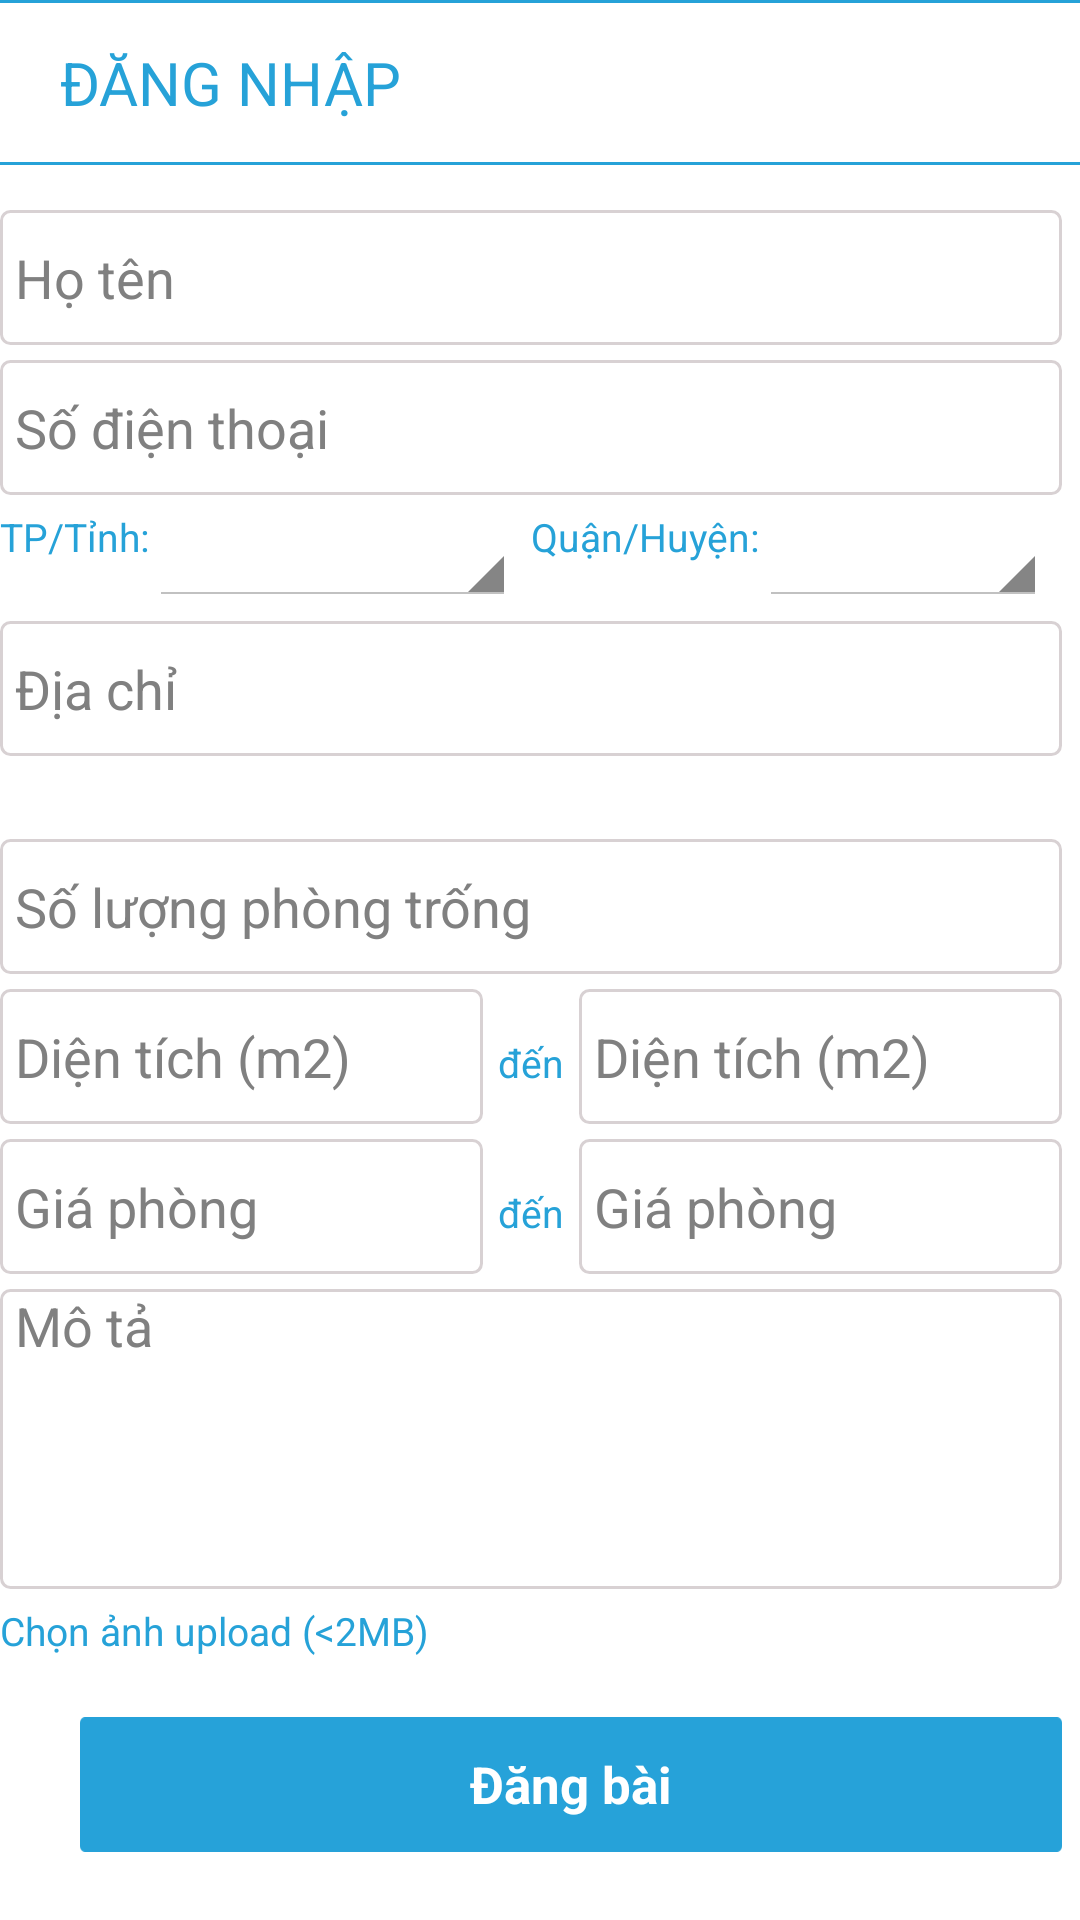

Here is an Android app screen rendered from its layout file. Give the layout XML and the strings, colors and styles it references.
<!-- AndroidManifest.xml: application theme AppTheme -->
<!-- res/layout/add_new_post_page.xml -->
<?xml version="1.0" encoding="utf-8"?>
<LinearLayout xmlns:android="http://schemas.android.com/apk/res/android"
    android:layout_width="match_parent"
    android:layout_height="match_parent"
    android:orientation="vertical" >

    <include layout="@layout/header_layout" />

    <ScrollView
        android:layout_width="match_parent"
        android:layout_height="wrap_content" >

        <LinearLayout
            android:layout_width="match_parent"
            android:layout_height="wrap_content"
            android:layout_marginEnd="@dimen/pad_right_ed_sign_in"
            android:layout_marginLeft="@dimen/pad_left_header"
            android:layout_marginRight="@dimen/pad_left_header"
            android:orientation="vertical" >

            <EditText
                android:id="@+id/edit_fullname"
                android:layout_width="match_parent"
                android:layout_height="@dimen/min_height_button"
                android:background="@drawable/custom_border_normal"
                android:hint="@string/name_title"
                android:layout_marginTop="@dimen/pad_top"
                android:singleLine="true"
                android:textColor="@color/black" />

            <EditText
                android:id="@+id/edit_phone_number"
                android:layout_width="match_parent"
                android:layout_height="@dimen/min_height_button"
                android:layout_marginTop="@dimen/pad_top_ed_add_new_post"
                android:background="@drawable/custom_border_normal"
                android:hint="@string/phone_title"
                android:inputType="phone"
                android:singleLine="true"
                android:maxLength="12"
                android:textColor="@color/black" />

            <LinearLayout
                android:layout_width="match_parent"
                android:layout_height="wrap_content"
                android:layout_marginTop="@dimen/pad_top_ed_add_new_post"
                android:baselineAligned="false"
                android:orientation="horizontal" >

                <LinearLayout
                    android:layout_width="match_parent"
                    android:layout_height="wrap_content"
                    android:layout_marginEnd="@dimen/pad_left_right"
                    android:layout_marginRight="@dimen/pad_left_right"
                    android:layout_weight="1" >

                    <TextView
                        android:layout_width="wrap_content"
                        android:layout_height="wrap_content"
                        android:text="@string/city_title"
                        android:textColor="@color/custom_color_tv_forgot_pass"
                        android:textSize="@dimen/text_size" />

                    <Spinner
                        android:id="@+id/spinCityAddNew"
                        android:layout_width="0dp"
                        android:layout_height="wrap_content"
                        android:layout_weight="1" />

                </LinearLayout>

                <LinearLayout
                    android:layout_width="match_parent"
                    android:layout_height="wrap_content"
                    android:layout_marginEnd="@dimen/pad_left_right"
                    android:layout_marginRight="@dimen/pad_left_right"
                    android:layout_weight="1" >

                    <TextView
                        android:layout_width="wrap_content"
                        android:layout_height="wrap_content"
                        android:text="@string/district_title"
                        android:textColor="@color/custom_color_tv_forgot_pass"
                        android:textSize="@dimen/text_size" />

                    <Spinner
                        android:id="@+id/spinDistrictAddNew"
                        android:layout_width="0dp"
                        android:layout_height="wrap_content"
                        android:layout_weight="1" />

                </LinearLayout>
            </LinearLayout>

            <EditText
                android:id="@+id/edit_address"
                android:layout_width="match_parent"
                android:layout_height="@dimen/min_height_button"
                android:layout_marginTop="@dimen/pad_top_ed_add_new_post"
                android:background="@drawable/custom_border_normal"
                android:hint="@string/address_title"
                android:singleLine="true"
                android:textColor="@color/black" />
            <TextView
                android:id="@+id/tv_address_detail"
                android:layout_width="match_parent"
                android:layout_height="wrap_content"
                android:layout_marginTop="@dimen/pad_top_ed_add_new_post"
                android:gravity="end"
                android:textColor="@color/black"
                android:textSize="@dimen/text_size"/>
            <EditText
                android:id="@+id/edit_num_room"
                android:layout_width="match_parent"
                android:layout_height="@dimen/min_height_button"
                android:background="@drawable/custom_border_normal"
                android:layout_marginTop="@dimen/pad_top_ed_add_new_post"
                android:hint="@string/num_room"
                android:inputType="number"
                android:maxLength="3"
                android:singleLine="true"
                android:textColor="@color/black" />

            <LinearLayout
                android:layout_width="match_parent"
                android:layout_height="wrap_content"
                android:layout_marginTop="@dimen/pad_top_ed_add_new_post"
                android:orientation="horizontal" >

                <EditText
                    android:id="@+id/edit_area_min"
                    android:layout_width="0dp"
                    android:layout_height="@dimen/min_height_button"
                    android:layout_weight="1"
                    android:background="@drawable/custom_border_normal"
                    android:hint="@string/area_title_add_new"
                    android:inputType="number"
                    android:maxLength="4"
                    android:singleLine="true"
                    android:textColor="@color/black" />

                <TextView
                    android:layout_width="wrap_content"
                    android:layout_height="wrap_content"
                    android:layout_marginEnd="@dimen/pad_left_right"
                    android:layout_marginStart="@dimen/pad_left_right"
                    android:text="@string/from_to"
                    android:textColor="@color/green_sky_landing"
                    android:textSize="@dimen/text_size" />

                <EditText
                    android:id="@+id/edit_area_max"
                    android:layout_width="0dp"
                    android:layout_height="@dimen/min_height_button"
                    android:layout_weight="1"
                    android:background="@drawable/custom_border_normal"
                    android:hint="@string/area_title_add_new"
                    android:inputType="number"
                    android:maxLength="4"
                    android:singleLine="true"
                    android:textColor="@color/black" />

            </LinearLayout>

            <LinearLayout
                android:layout_width="match_parent"
                android:layout_height="wrap_content"
                android:layout_marginTop="@dimen/pad_top_ed_add_new_post"
                android:orientation="horizontal" >

                <EditText
                    android:id="@+id/edit_cost_min"
                    android:layout_width="0dp"
                    android:layout_height="@dimen/min_height_button"
                    android:layout_weight="1"
                    android:maxLength="11"
                    android:background="@drawable/custom_border_normal"
                    android:hint="@string/cost_title_add_new"
                    android:inputType="number"
                    android:singleLine="true"
                    android:textColor="@color/black" />

                <TextView
                    android:layout_width="wrap_content"
                    android:layout_height="wrap_content"
                    android:layout_marginEnd="@dimen/pad_left_right"
                    android:layout_marginStart="@dimen/pad_left_right"
                    android:text="@string/from_to"
                    android:textColor="@color/green_sky_landing"
                    android:textSize="@dimen/text_size" />

                <EditText
                    android:id="@+id/edit_cost_max"
                    android:layout_width="0dp"
                    android:layout_height="@dimen/min_height_button"
                    android:layout_weight="1"
                    android:maxLength="11"
                    android:background="@drawable/custom_border_normal"
                    android:hint="@string/cost_title_add_new"
                    android:inputType="number"
                    android:singleLine="true"
                    android:textColor="@color/black" />
            </LinearLayout>

            <EditText
                android:id="@+id/edit_discription"
                android:layout_width="match_parent"
                android:layout_height="@dimen/height_ed_discription"
                android:layout_marginTop="@dimen/pad_top_ed_add_new_post"
                android:background="@drawable/custom_border_normal"
                android:gravity="start"
                android:hint="@string/discription_title"
                android:textColor="@color/black" />

            <TextView
                android:id="@+id/tv_upload_img"
                android:layout_width="wrap_content"
                android:layout_height="wrap_content"
                android:layout_marginTop="@dimen/pad_top_ed_add_new_post"
                android:text="@string/up_photo_title"
                android:textColor="@color/custom_color_tv_forgot_pass"
                android:textSize="@dimen/text_size" />

            <LinearLayout
                android:id="@+id/llFileAttach"
                android:layout_width="match_parent"
                android:layout_height="wrap_content"
                android:layout_marginTop="@dimen/pad_top_ed_add_new_post"
                android:orientation="vertical" >
            </LinearLayout>

            <TextView
                android:id="@+id/tv_error_add_new_post"
                android:layout_width="match_parent"
                android:layout_height="wrap_content"
                android:layout_marginTop="@dimen/pad_top_ed_add_new_post"
                android:gravity="center_horizontal"
                android:text="@string/error"
                android:textColor="@color/red"
                android:textSize="@dimen/text_size"
                android:visibility="gone" />

            <Button
                android:id="@+id/btn_post"
                android:layout_width="wrap_content"
                android:layout_height="wrap_content"
                android:layout_gravity="end"
                android:layout_marginTop="@dimen/pad_top"
                android:layout_marginBottom="@dimen/pad_top_bottom"
                android:background="@drawable/custom_border_select"
                android:minHeight="@dimen/min_height_button"
                android:text="@string/post_title"
                android:textColor="@color/white"
                android:textSize="@dimen/text_button_size"
                android:textStyle="bold" />
        </LinearLayout>
    </ScrollView>

</LinearLayout>
<!-- res/layout/header_layout.xml (included above) -->
<?xml version="1.0" encoding="utf-8"?>
<LinearLayout xmlns:android="http://schemas.android.com/apk/res/android"
    android:orientation="vertical"
    android:layout_width="fill_parent"
    android:layout_height="@dimen/height_header"
    android:background="@color/white"
    android:gravity="center_vertical"
    android:id="@+id/llHeader">
    <View
        android:layout_width="match_parent"
        android:layout_height="1dp"
        android:background="@color/green_sky_landing" />
    <TextView
        android:text="@string/sign_in"
        android:layout_width="match_parent"
        android:layout_height="0dp"
        android:id="@+id/tvTitleHeader"
        android:textColor="@color/green_sky_landing"
        android:minWidth="60dp"
        android:gravity="center_vertical"
        android:layout_marginLeft="@dimen/pad_left_header"
        android:layout_weight="1"
        android:textSize="@dimen/text_size_title_header"
        android:singleLine="true"
        android:ellipsize="end"
        android:layout_marginRight="@dimen/pad_left_header" />
    <View
        android:layout_width="match_parent"
        android:layout_height="1dp"
        android:background="@color/green_sky_landing" />
</LinearLayout>
<!-- resources referenced by this layout -->
<resources>
  <color name="black">#000000</color>
  <color name="green_sky_landing">#26A2D8</color>
  <color name="red">#FF0000</color>
  <color name="white">#FFFFFF</color>
  <dimen name="height_ed_discription">100dp</dimen>
  <dimen name="height_header">55dp</dimen>
  <dimen name="min_height_button">45dp</dimen>
  <dimen name="pad_left_header">20dp</dimen>
  <dimen name="pad_left_right">5dp</dimen>
  <dimen name="pad_right_ed_sign_in">6dp</dimen>
  <dimen name="pad_top">15dp</dimen>
  <dimen name="pad_top_bottom">5dp</dimen>
  <dimen name="pad_top_ed_add_new_post">5dp</dimen>
  <dimen name="text_button_size">17dp</dimen>
  <dimen name="text_size">13dp</dimen>
  <dimen name="text_size_title_header">20dp</dimen>
  <!-- drawable custom_border_select (drawable) -->
  ﻿<?xml version="1.0" encoding="UTF-8" ?>
  <selector xmlns:android="http://schemas.android.com/apk/res/android">
  	<item android:drawable="@drawable/bg_dark_blue_btn" android:state_enabled="true" android:state_pressed="true"/>
  	<item android:drawable="@drawable/bg_blue_btn" android:state_enabled="true"/>
  	<item android:drawable="@drawable/bg_gray_btn" android:state_enabled="false"/>
  </selector>
  <string name="address_title">Địa chỉ</string>
  <string name="area_title_add_new">Diện tích (m2)</string>
  <string name="city_title">TP/Tỉnh:</string>
  <string name="cost_title_add_new">Giá phòng</string>
  <string name="discription_title">Mô tả</string>
  <string name="district_title">Quận/Huyện:</string>
  <string name="error">Lỗi</string>
  <string name="from_to">đến</string>
  <string name="name_title">Họ tên</string>
  <string name="num_room">Số lượng phòng trống</string>
  <string name="phone_title">Số điện thoại</string>
  <string name="post_title">Đăng bài</string>
  <string name="sign_in">ĐĂNG NHẬP</string>
  <string name="up_photo_title">Chọn ảnh upload (&lt;2MB)</string>
  <dimen name="corner">3dp</dimen>
  <style name="AppBaseTheme" parent="@android:style/Theme.Holo.Light">
          
      </style>
  <!-- drawable selectable_background_actionbar (drawable) -->
  <?xml version="1.0" encoding="utf-8"?>
  <selector xmlns:android="http://schemas.android.com/apk/res/android"
          android:exitFadeDuration="@android:integer/config_mediumAnimTime" >
      <item android:state_pressed="false" android:state_focused="true" android:drawable="@drawable/ic_selected_actionbar" />
      <item android:state_pressed="true" android:drawable="@drawable/ic_selected_actionbar" />
      <item android:drawable="@android:color/transparent" />
  </selector>
  <!-- drawable custom_icon_left (drawable) -->
  ﻿<?xml version="1.0" encoding="UTF-8" ?>
  <layer-list
      xmlns:android="http://schemas.android.com/apk/res/android">
      <item
          android:drawable="@drawable/ic_back"
          android:left="5dp"/>
  </layer-list>
  <style name="MyActionBar" parent="@android:style/Widget.Holo.Light.ActionBar">
          <item name="android:background">@color/green_sky_landing</item>
          <item name="android:titleTextStyle">@style/MyActionBarTitleText</item>
          <item name="android:logo">@drawable/custom_padding_logo_actionbar</item>
      </style>
  <style name="MyActionBarTabText">
          <item name="android:textColor">@color/white</item>
      </style>
  <style name="MyActionBarTitleText">
  	    <item name="android:textColor">@color/white</item>
  	 	<item name="android:textSize">22sp</item>
      </style>
  <!-- drawable custom_padding_logo_actionbar (drawable) -->
  ﻿<?xml version="1.0" encoding="UTF-8" ?>
  <layer-list
      xmlns:android="http://schemas.android.com/apk/res/android">
      <item
          android:drawable="@drawable/ic_launcher"
          android:left="10dp"/>
  </layer-list>
</resources>
